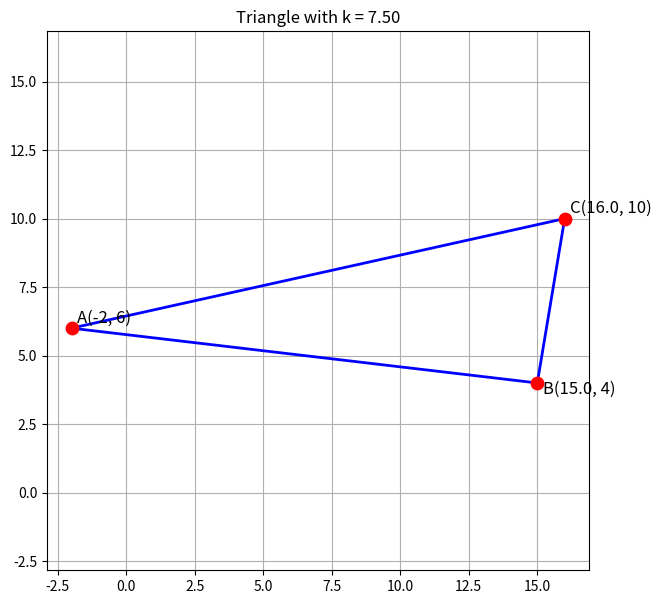

This chart was generated by the following Python code:
import matplotlib.pyplot as plt

def solve_k():
    # Solve (1/2) * |12k + 14| = 52
    # => |12k + 14| = 104
    k1 = (104.0 - 14.0) / 12.0   # 7.5
    k2 = (-104.0 - 14.0) / 12.0  # -9.8333
    return k1, k2

if __name__ == "__main__":
    # Get possible k values
    k1, k2 = solve_k()
    print(f"Possible values of k: {k1:.2f}, {k2:.2f}")

    # Pick valid (positive) solution
    k = k1 if k1 > 0 else k2
    print(f"Chosen k = {k:.2f}")

    # Define triangle vertices
    A = (-2, 6)
    B = (2 * k, 4)
    C = (2 * k + 1, 10)

    # Plot triangle
    plt.figure(figsize=(7,7))
    plt.plot([A[0], B[0], C[0], A[0]],
             [A[1], B[1], C[1], A[1]],
             'b-', linewidth=2)

    # Red points for vertices
    plt.scatter([A[0], B[0], C[0]], [A[1], B[1], C[1]],
                color='red', s=80, zorder=5)

    # Annotate vertices
    plt.text(A[0]+0.2, A[1]+0.2, f"A{A}", fontsize=12)
    plt.text(B[0]+0.2, B[1]-0.4, f"B{B}", fontsize=12)
    plt.text(C[0]+0.2, C[1]+0.2, f"C{C}", fontsize=12)

    plt.title(f"Triangle with k = {k:.2f}")
    plt.grid(True)
    plt.axis("equal")

    # Save as fig4.png
    filename = "fig4.png"
    plt.savefig(filename, dpi=200)

    plt.show()
